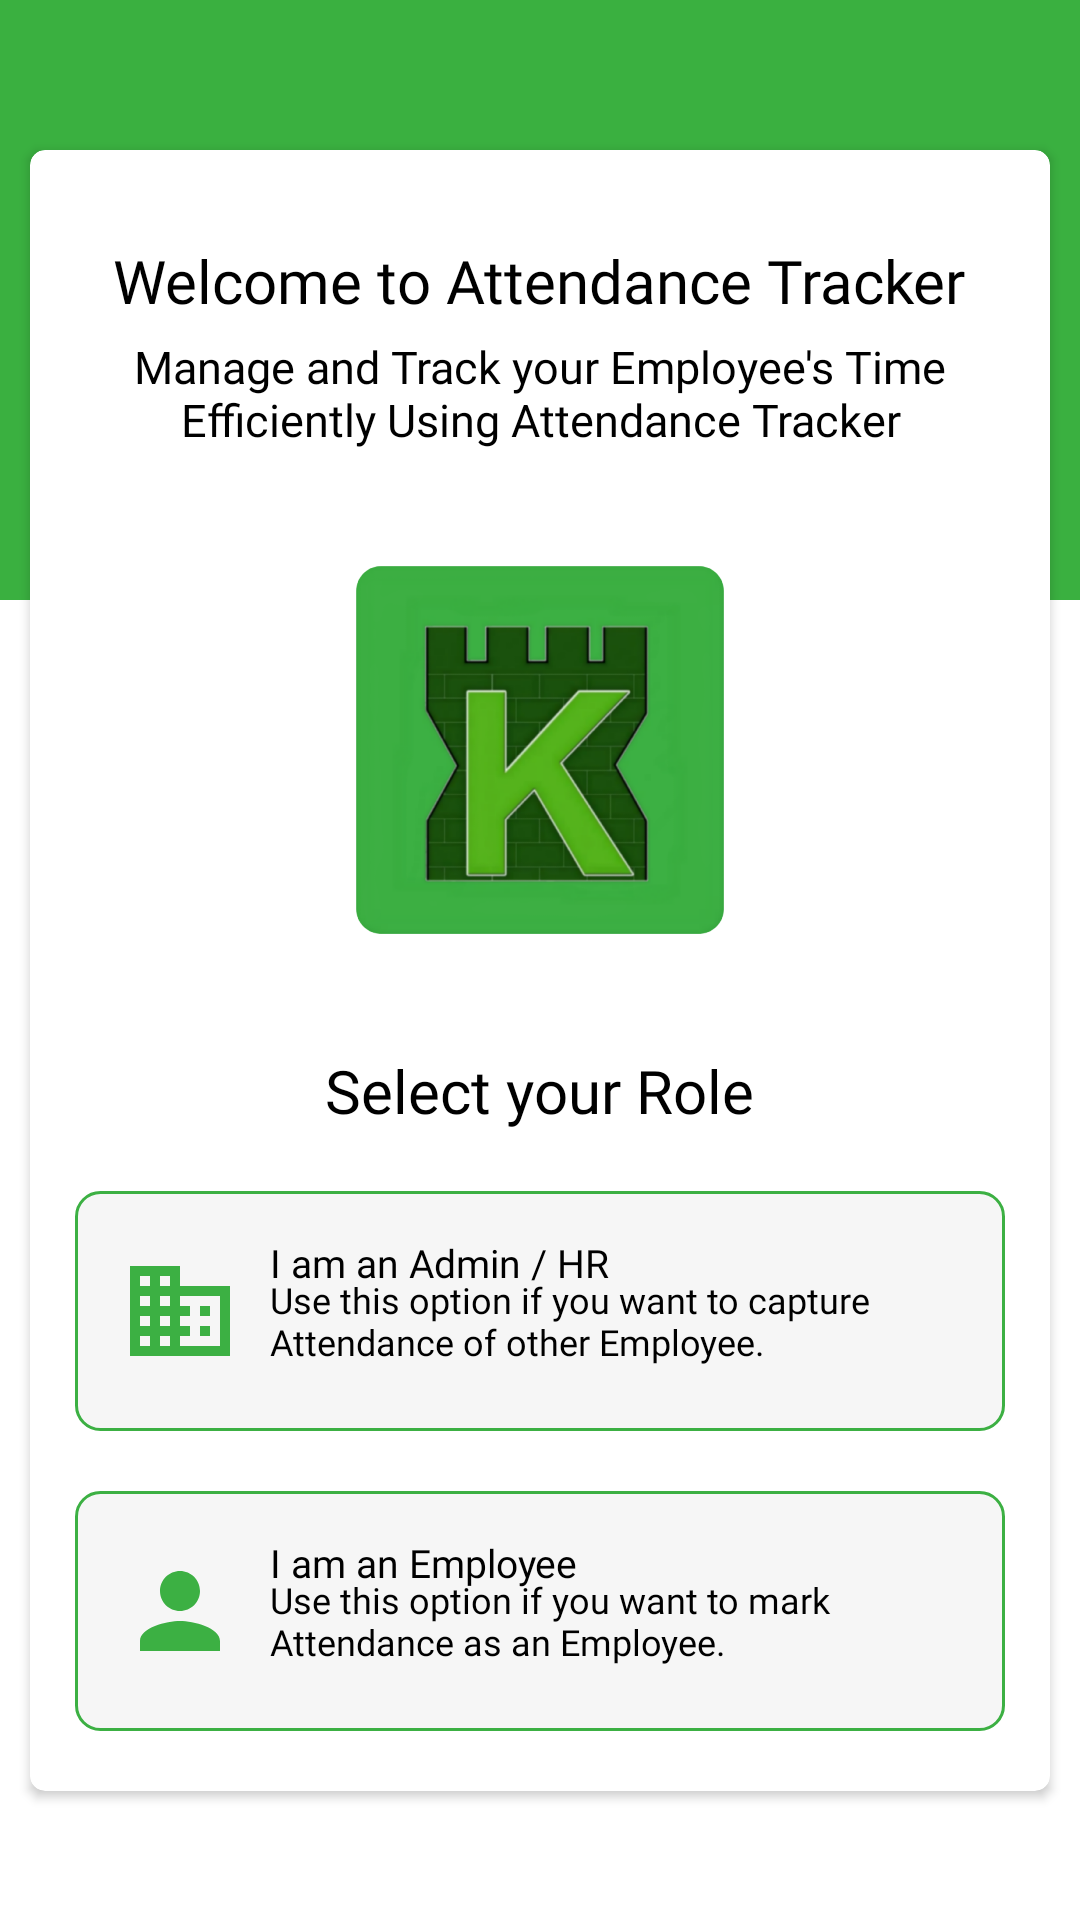

Write the Android layout XML for this screen, with the resource values it uses.
<!-- AndroidManifest.xml: application theme Theme.AttendanceTrackerNEW -->
<!-- res/layout/activity_select_role.xml -->
<?xml version="1.0" encoding="utf-8"?>
<RelativeLayout xmlns:android="http://schemas.android.com/apk/res/android"
    xmlns:app="http://schemas.android.com/apk/res-auto"
    xmlns:tools="http://schemas.android.com/tools"
    android:layout_width="match_parent"
    android:layout_height="match_parent"
    android:background="@color/white"
    tools:context=".SelectRole">

    <View
        android:layout_width="match_parent"
        android:layout_height="200dp"
        android:background="@color/primaryColor"/>

    <androidx.cardview.widget.CardView
        android:layout_width="match_parent"
        android:layout_height="wrap_content"
        android:layout_marginTop="50dp"
        android:layout_marginStart="10dp"
        android:layout_marginEnd="10dp"
        app:cardCornerRadius="5dp"
        app:cardBackgroundColor="@color/white"
        app:cardElevation="2dp">

        <LinearLayout
            android:layout_width="match_parent"
            android:layout_height="match_parent"
            android:orientation="vertical">

            <TextView
                android:layout_width="wrap_content"
                android:layout_height="wrap_content"
                android:text="Welcome to Attendance Tracker"
                android:fontFamily="@font/poppinsbold"
                android:textColor="@color/black"
                android:textSize="20sp"
                android:layout_gravity="center_horizontal"
                android:layout_marginTop="30dp"
                tools:ignore="HardcodedText" />
            <TextView
                android:layout_width="wrap_content"
                android:layout_height="wrap_content"
                android:layout_marginTop="5dp"
                android:layout_gravity="center_horizontal"
                android:text="Manage and Track your Employee's Time
                                Efficiently Using Attendance Tracker"
                android:textSize="15sp"
                android:fontFamily="@font/poppinsmedium"
                android:textColor="@color/black"
                android:textAlignment="center"
                tools:ignore="HardcodedText" />

            <ImageView
                android:layout_width="200dp"
                android:layout_height="200dp"
                android:src="@drawable/ic_icon_attendance_tracker_2"
                android:layout_gravity="center_horizontal"/>

            <TextView
                android:layout_width="wrap_content"
                android:layout_height="wrap_content"
                android:text="Select your Role"
                android:fontFamily="@font/poppinsbold"
                android:textColor="@color/black"
                android:layout_gravity="center_horizontal"
                android:textSize="20sp"
                tools:ignore="HardcodedText" />
            
            <LinearLayout
                android:id="@+id/admin_Button"
                android:layout_width="match_parent"
                android:layout_height="80dp"
                android:layout_marginLeft="15dp"
                android:layout_marginTop="20dp"
                android:layout_marginRight="15dp"
                android:background="@drawable/rounded_outline_button"
                android:clickable="true"
                android:onClick="onButtonClicked"
                android:orientation="horizontal"
                android:padding="15dp"
                app:layout_constraintTop_toBottomOf="@+id/adminButton"
                tools:ignore="KeyboardInaccessibleWidget">


                <ImageView
                    android:id="@+id/admin_Imageview"
                    android:layout_width="40dp"
                    android:layout_height="40dp"
                    android:layout_gravity="center_vertical"
                    android:src="@drawable/ic_green_admin"
                    app:layout_constraintBottom_toBottomOf="parent"
                    app:layout_constraintStart_toStartOf="parent"
                    app:layout_constraintTop_toTopOf="parent"
                    tools:ignore="ContentDescription" />

              <LinearLayout
                  android:layout_width="match_parent"
                  android:layout_height="match_parent"
                  android:orientation="vertical"
                  android:layout_marginBottom="-10dp">

                  <TextView
                      android:id="@+id/textViewEmployeeTitle"
                      android:layout_width="match_parent"
                      android:layout_height="wrap_content"
                      android:layout_marginStart="10dp"
                      android:layout_marginEnd="10dp"
                      android:text="I am an Admin / HR"
                      android:textColor="@color/black"
                      android:fontFamily="@font/poppinsbold"
                      android:textSize="13sp"
                      tools:ignore="HardcodedText" />

                  <TextView
                      android:layout_width="wrap_content"
                      android:layout_height="wrap_content"
                      android:layout_marginTop="-5dp"
                      android:layout_marginStart="10dp"
                      android:text="Use this option if you want to capture Attendance of other Employee."
                      android:textColor="@color/black"
                      android:fontFamily="@font/poppinsmedium"
                      android:textSize="12sp"
                      tools:ignore="HardcodedText" />
              </LinearLayout>
            </LinearLayout>



            <LinearLayout
                android:id="@+id/employee_Button"
                android:layout_width="match_parent"
                android:layout_height="80dp"
                android:layout_marginLeft="15dp"
                android:layout_marginTop="20dp"
                android:layout_marginRight="15dp"
                android:layout_marginBottom="20dp"
                android:onClick="onButtonClicked"
                android:background="@drawable/rounded_outline_button"
                android:clickable="true"
                android:orientation="horizontal"
                android:padding="15dp"
                app:layout_constraintTop_toBottomOf="@+id/adminButton"
                tools:ignore="KeyboardInaccessibleWidget,OnClick">


                <ImageView
                    android:id="@+id/employee_Imageview"
                    android:layout_width="40dp"
                    android:layout_height="40dp"
                    android:layout_gravity="center_vertical"
                    android:src="@drawable/ic_green_employee"
                    app:layout_constraintBottom_toBottomOf="parent"
                    app:layout_constraintStart_toStartOf="parent"
                    app:layout_constraintTop_toTopOf="parent"
                    tools:ignore="ContentDescription" />

                <LinearLayout
                    android:layout_width="match_parent"
                    android:layout_height="match_parent"
                    android:orientation="vertical"
                    android:layout_marginBottom="-10dp">

                    <TextView
                        android:layout_width="match_parent"
                        android:layout_height="wrap_content"
                        android:layout_marginStart="10dp"
                        android:layout_marginEnd="10dp"
                        android:text="I am an Employee"
                        android:textColor="@color/black"
                        android:fontFamily="@font/poppinsbold"
                        android:textSize="13sp"
                        tools:ignore="HardcodedText" />

                    <TextView
                        android:layout_width="wrap_content"
                        android:layout_height="wrap_content"
                        android:layout_marginTop="-5dp"
                        android:layout_marginStart="10dp"
                        android:text="Use this option if you want to mark Attendance as an Employee."
                        android:textColor="@color/black"
                        android:fontFamily="@font/poppinsmedium"
                        android:textSize="12sp"
                        tools:ignore="HardcodedText" />
                </LinearLayout>
            </LinearLayout>


        </LinearLayout>
    </androidx.cardview.widget.CardView>



</RelativeLayout>
<!-- resources referenced by this layout -->
<resources>
  <color name="black">#FF000000</color>
  <color name="primaryColor">#3AB040</color>
  <color name="white">#FFFFFFFF</color>
  <!-- drawable ic_green_admin (drawable) -->
  <vector android:autoMirrored="true" android:height="24dp"
      android:tint="#3CB043" android:viewportHeight="24"
      android:viewportWidth="24" android:width="24dp" xmlns:android="http://schemas.android.com/apk/res/android">
      <path android:fillColor="@android:color/white" android:pathData="M12,7L12,3L2,3v18h20L22,7L12,7zM6,19L4,19v-2h2v2zM6,15L4,15v-2h2v2zM6,11L4,11L4,9h2v2zM6,7L4,7L4,5h2v2zM10,19L8,19v-2h2v2zM10,15L8,15v-2h2v2zM10,11L8,11L8,9h2v2zM10,7L8,7L8,5h2v2zM20,19h-8v-2h2v-2h-2v-2h2v-2h-2L12,9h8v10zM18,11h-2v2h2v-2zM18,15h-2v2h2v-2z"/>
  </vector>
  <!-- drawable ic_green_employee (drawable) -->
  <vector android:autoMirrored="true" android:height="24dp"
      android:tint="#3CB043" android:viewportHeight="24"
      android:viewportWidth="24" android:width="24dp" xmlns:android="http://schemas.android.com/apk/res/android">
      <path android:fillColor="@android:color/white" android:pathData="M12,12c2.21,0 4,-1.79 4,-4s-1.79,-4 -4,-4 -4,1.79 -4,4 1.79,4 4,4zM12,14c-2.67,0 -8,1.34 -8,4v2h16v-2c0,-2.66 -5.33,-4 -8,-4z"/>
  </vector>
  <!-- drawable ic_icon_attendance_tracker_2: png bitmap (drawable, 484048 bytes) -->
  <!-- drawable rounded_outline_button (drawable) -->
  <?xml version="1.0" encoding="utf-8"?>
  <selector xmlns:android="http://schemas.android.com/apk/res/android">
      
      <item android:state_pressed="true">
          <ripple android:color="?android:attr/colorControlHighlight">
              <item>
                  <shape android:shape="rectangle">
                      <solid android:color="#E0E0E0" />
                      <corners android:radius="8dp" />
                      <stroke
                          android:color="@color/green"
                          android:width="1.5dp" />
                  </shape>
              </item>
          </ripple>
      </item>
  
      
      <item>
          <shape android:shape="rectangle">
              <solid android:color="#F6F6F6" />
              <corners android:radius="8dp" />
              <stroke
                  android:color="@color/green"
                  android:width="1dp" />
          </shape>
      </item>
  </selector>
  <style name="Theme.AttendanceTrackerNEW" parent="Base.Theme.AttendanceTrackerNEW" />
  <color name="green">#3CB043</color>
  <style name="Base.Theme.AttendanceTrackerNEW" parent="Theme.Material3.DayNight.NoActionBar">
          
          
      </style>
</resources>
